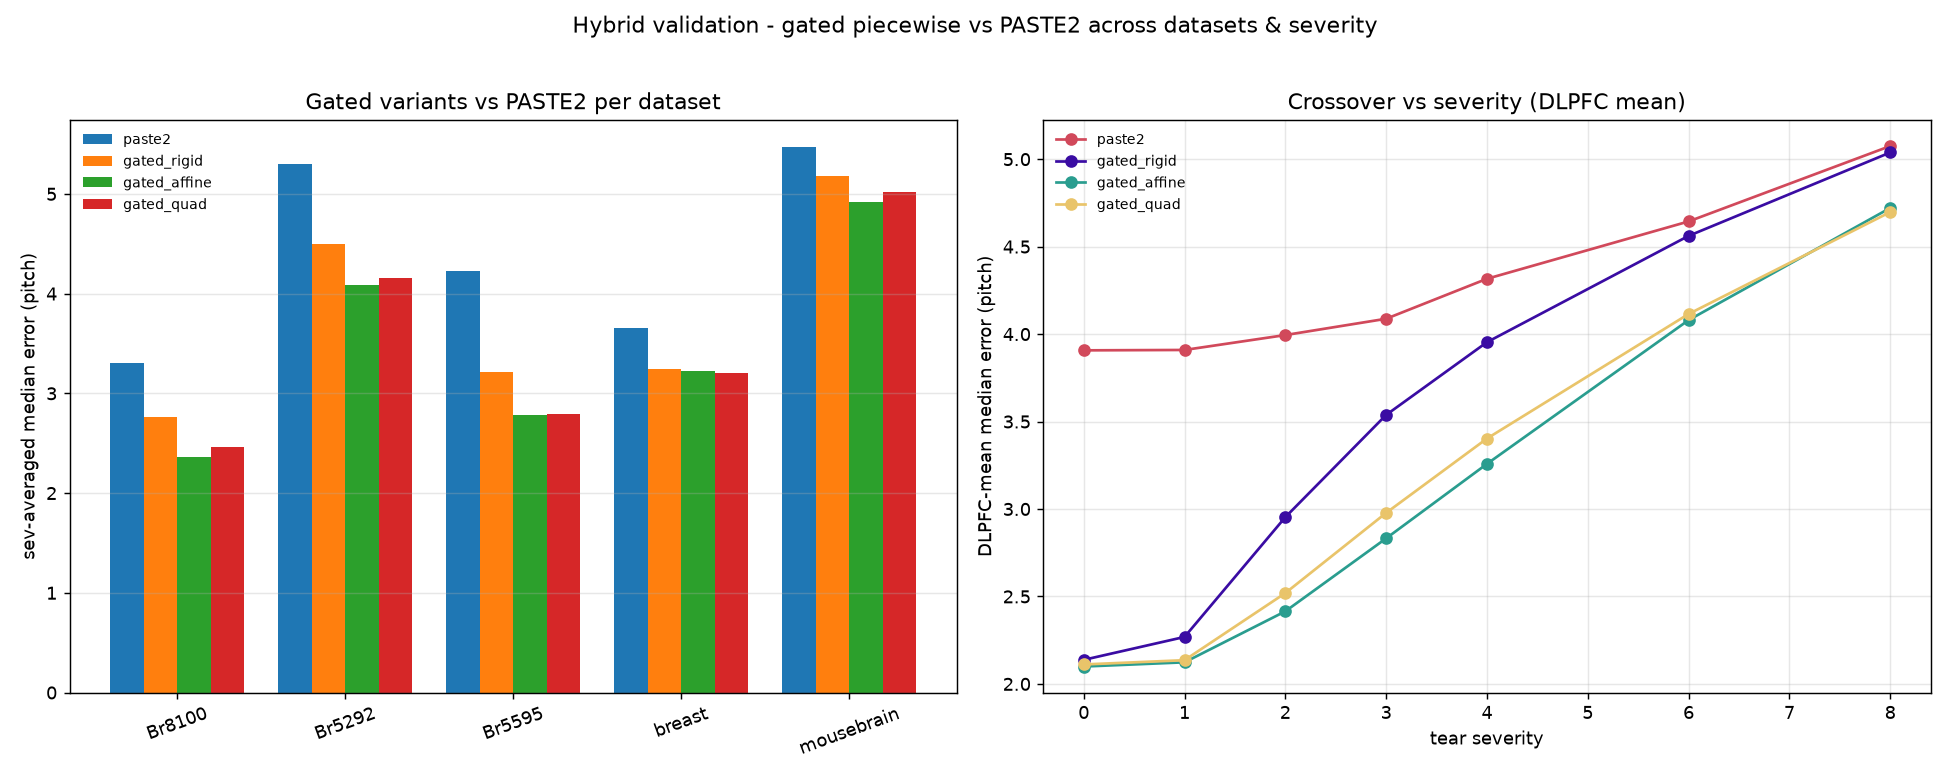

Values plotted in this chart, from the file beside it:
dataset, kind, severity, seed, config, err_pitch, paste2_err, beats_paste2, n, pitch, seconds, status, timestamp, detail
Br8100, dlpfc, 0.0, 0, paste2, 2.987, 2.987, True, 3502, 137.0, , ok, 2026-07-17T10:33:49Z, 
Br8100, dlpfc, 0.0, 0, gated_rigid, 1.461, 2.987, True, 3502, 137.0, , ok, 2026-07-17T10:33:49Z, 
Br8100, dlpfc, 0.0, 0, gated_rigid_cv, 1.461, 2.987, True, 3502, 137.0, , ok, 2026-07-17T10:33:49Z, 
Br8100, dlpfc, 0.0, 0, gated_affine, 1.438, 2.987, True, 3502, 137.0, , ok, 2026-07-17T10:33:49Z, 
Br8100, dlpfc, 0.0, 0, gated_quad, 1.449, 2.987, True, 3502, 137.0, , ok, 2026-07-17T10:33:49Z, 
Br8100, dlpfc, 0.0, 0, gated_rigid_thr2, 2.368, 2.987, True, 3502, 137.0, , ok, 2026-07-17T10:33:49Z, 
Br8100, dlpfc, 0.0, 0, gated_rigid_thr3, 1.927, 2.987, True, 3502, 137.0, , ok, 2026-07-17T10:33:49Z, 
Br8100, dlpfc, 0.0, 0, gated_rigid_thr6, 1.367, 2.987, True, 3502, 137.0, , ok, 2026-07-17T10:33:49Z, 
Br8100, dlpfc, 0.0, 0, gated_rigid_thr8, 1.368, 2.987, True, 3502, 137.0, , ok, 2026-07-17T10:33:49Z, 
Br8100, dlpfc, 0.0, 0, selfsup_clean, 12.86, 2.987, False, 3502, 137.0, , ok, 2026-07-17T10:33:49Z, 
Br8100, dlpfc, 0.0, 0, selfsup_leak, 1.493, 2.987, True, 3502, 137.0, , ok, 2026-07-17T10:33:49Z, 
Br8100, dlpfc, 0.0, 0, combo_gated_selfsup, 6.864, 2.987, False, 3502, 137.0, , ok, 2026-07-17T10:33:49Z, 
Br8100, dlpfc, 1.0, 0, paste2, 2.975, 2.975, True, 3502, 137.0, , ok, 2026-07-17T10:35:29Z, 
Br8100, dlpfc, 1.0, 0, gated_rigid, 1.644, 2.975, True, 3502, 137.0, , ok, 2026-07-17T10:35:29Z, 
Br8100, dlpfc, 1.0, 0, gated_rigid_cv, 1.643, 2.975, True, 3502, 137.0, , ok, 2026-07-17T10:35:29Z, 
Br8100, dlpfc, 1.0, 0, gated_affine, 1.462, 2.975, True, 3502, 137.0, , ok, 2026-07-17T10:35:29Z, 
Br8100, dlpfc, 1.0, 0, gated_quad, 1.462, 2.975, True, 3502, 137.0, , ok, 2026-07-17T10:35:29Z, 
Br8100, dlpfc, 1.0, 0, gated_rigid_thr2, 2.421, 2.975, True, 3502, 137.0, , ok, 2026-07-17T10:35:29Z, 
Br8100, dlpfc, 1.0, 0, gated_rigid_thr3, 2.034, 2.975, True, 3502, 137.0, , ok, 2026-07-17T10:35:29Z, 
Br8100, dlpfc, 1.0, 0, gated_rigid_thr6, 1.618, 2.975, True, 3502, 137.0, , ok, 2026-07-17T10:35:29Z, 
Br8100, dlpfc, 1.0, 0, gated_rigid_thr8, 1.637, 2.975, True, 3502, 137.0, , ok, 2026-07-17T10:35:29Z, 
Br8100, dlpfc, 1.0, 0, selfsup_clean, 12.87, 2.975, False, 3502, 137.0, , ok, 2026-07-17T10:35:29Z, 
Br8100, dlpfc, 1.0, 0, selfsup_leak, 1.497, 2.975, True, 3502, 137.0, , ok, 2026-07-17T10:35:29Z, 
Br8100, dlpfc, 1.0, 0, combo_gated_selfsup, 6.872, 2.975, False, 3502, 137.0, , ok, 2026-07-17T10:35:29Z, 
Br8100, dlpfc, 2.0, 0, paste2, 3.015, 3.015, True, 3502, 137.0, , ok, 2026-07-17T10:37:15Z, 
Br8100, dlpfc, 2.0, 0, gated_rigid, 2.451, 3.015, True, 3502, 137.0, , ok, 2026-07-17T10:37:15Z, 
Br8100, dlpfc, 2.0, 0, gated_rigid_cv, 2.45, 3.015, True, 3502, 137.0, , ok, 2026-07-17T10:37:15Z, 
Br8100, dlpfc, 2.0, 0, gated_affine, 1.764, 3.015, True, 3502, 137.0, , ok, 2026-07-17T10:37:15Z, 
Br8100, dlpfc, 2.0, 0, gated_quad, 1.956, 3.015, True, 3502, 137.0, , ok, 2026-07-17T10:37:15Z, 
Br8100, dlpfc, 2.0, 0, gated_rigid_thr2, 2.752, 3.015, True, 3502, 137.0, , ok, 2026-07-17T10:37:15Z, 
Br8100, dlpfc, 2.0, 0, gated_rigid_thr3, 2.527, 3.015, True, 3502, 137.0, , ok, 2026-07-17T10:37:15Z, 
Br8100, dlpfc, 2.0, 0, gated_rigid_thr6, 2.724, 3.015, True, 3502, 137.0, , ok, 2026-07-17T10:37:15Z, 
Br8100, dlpfc, 2.0, 0, gated_rigid_thr8, 2.932, 3.015, True, 3502, 137.0, , ok, 2026-07-17T10:37:15Z, 
Br8100, dlpfc, 2.0, 0, selfsup_clean, 12.88, 3.015, False, 3502, 137.0, , ok, 2026-07-17T10:37:15Z, 
Br8100, dlpfc, 2.0, 0, selfsup_leak, 1.507, 3.015, True, 3502, 137.0, , ok, 2026-07-17T10:37:15Z, 
Br8100, dlpfc, 2.0, 0, combo_gated_selfsup, 6.978, 3.015, False, 3502, 137.0, , ok, 2026-07-17T10:37:15Z, 
Br8100, dlpfc, 3.0, 0, paste2, 3.046, 3.046, True, 3502, 137.0, , ok, 2026-07-17T10:39:28Z, 
Br8100, dlpfc, 3.0, 0, gated_rigid, 2.987, 3.046, True, 3502, 137.0, , ok, 2026-07-17T10:39:28Z, 
Br8100, dlpfc, 3.0, 0, gated_rigid_cv, 2.987, 3.046, True, 3502, 137.0, , ok, 2026-07-17T10:39:28Z, 
Br8100, dlpfc, 3.0, 0, gated_affine, 2.158, 3.046, True, 3502, 137.0, , ok, 2026-07-17T10:39:28Z, 
Br8100, dlpfc, 3.0, 0, gated_quad, 2.415, 3.046, True, 3502, 137.0, , ok, 2026-07-17T10:39:28Z, 
Br8100, dlpfc, 3.0, 0, gated_rigid_thr2, 3.034, 3.046, True, 3502, 137.0, , ok, 2026-07-17T10:39:28Z, 
Br8100, dlpfc, 3.0, 0, gated_rigid_thr3, 2.933, 3.046, True, 3502, 137.0, , ok, 2026-07-17T10:39:28Z, 
Br8100, dlpfc, 3.0, 0, gated_rigid_thr6, 3.585, 3.046, False, 3502, 137.0, , ok, 2026-07-17T10:39:28Z, 
Br8100, dlpfc, 3.0, 0, gated_rigid_thr8, 4.149, 3.046, False, 3502, 137.0, , ok, 2026-07-17T10:39:28Z, 
Br8100, dlpfc, 3.0, 0, selfsup_clean, 12.87, 3.046, False, 3502, 137.0, , ok, 2026-07-17T10:39:28Z, 
Br8100, dlpfc, 3.0, 0, selfsup_leak, 1.529, 3.046, True, 3502, 137.0, , ok, 2026-07-17T10:39:28Z, 
Br8100, dlpfc, 3.0, 0, combo_gated_selfsup, 7.049, 3.046, False, 3502, 137.0, , ok, 2026-07-17T10:39:28Z, 
Br8100, dlpfc, 4.0, 0, paste2, 3.426, 3.426, True, 3502, 137.0, , ok, 2026-07-17T10:42:38Z, 
Br8100, dlpfc, 4.0, 0, gated_rigid, 3.229, 3.426, True, 3502, 137.0, , ok, 2026-07-17T10:42:38Z, 
Br8100, dlpfc, 4.0, 0, gated_rigid_cv, 3.231, 3.426, True, 3502, 137.0, , ok, 2026-07-17T10:42:38Z, 
Br8100, dlpfc, 4.0, 0, gated_affine, 2.564, 3.426, True, 3502, 137.0, , ok, 2026-07-17T10:42:38Z, 
Br8100, dlpfc, 4.0, 0, gated_quad, 2.804, 3.426, True, 3502, 137.0, , ok, 2026-07-17T10:42:38Z, 
Br8100, dlpfc, 4.0, 0, gated_rigid_thr2, 3.315, 3.426, True, 3502, 137.0, , ok, 2026-07-17T10:42:38Z, 
Br8100, dlpfc, 4.0, 0, gated_rigid_thr3, 3.185, 3.426, True, 3502, 137.0, , ok, 2026-07-17T10:42:38Z, 
Br8100, dlpfc, 4.0, 0, gated_rigid_thr6, 3.987, 3.426, False, 3502, 137.0, , ok, 2026-07-17T10:42:38Z, 
Br8100, dlpfc, 4.0, 0, gated_rigid_thr8, 5.119, 3.426, False, 3502, 137.0, , ok, 2026-07-17T10:42:38Z, 
Br8100, dlpfc, 4.0, 0, selfsup_clean, 12.86, 3.426, False, 3502, 137.0, , ok, 2026-07-17T10:42:38Z, 
Br8100, dlpfc, 4.0, 0, selfsup_leak, 1.546, 3.426, True, 3502, 137.0, , ok, 2026-07-17T10:42:38Z, 
Br8100, dlpfc, 4.0, 0, combo_gated_selfsup, 7.082, 3.426, False, 3502, 137.0, , ok, 2026-07-17T10:42:38Z, 
... 324 more rows
